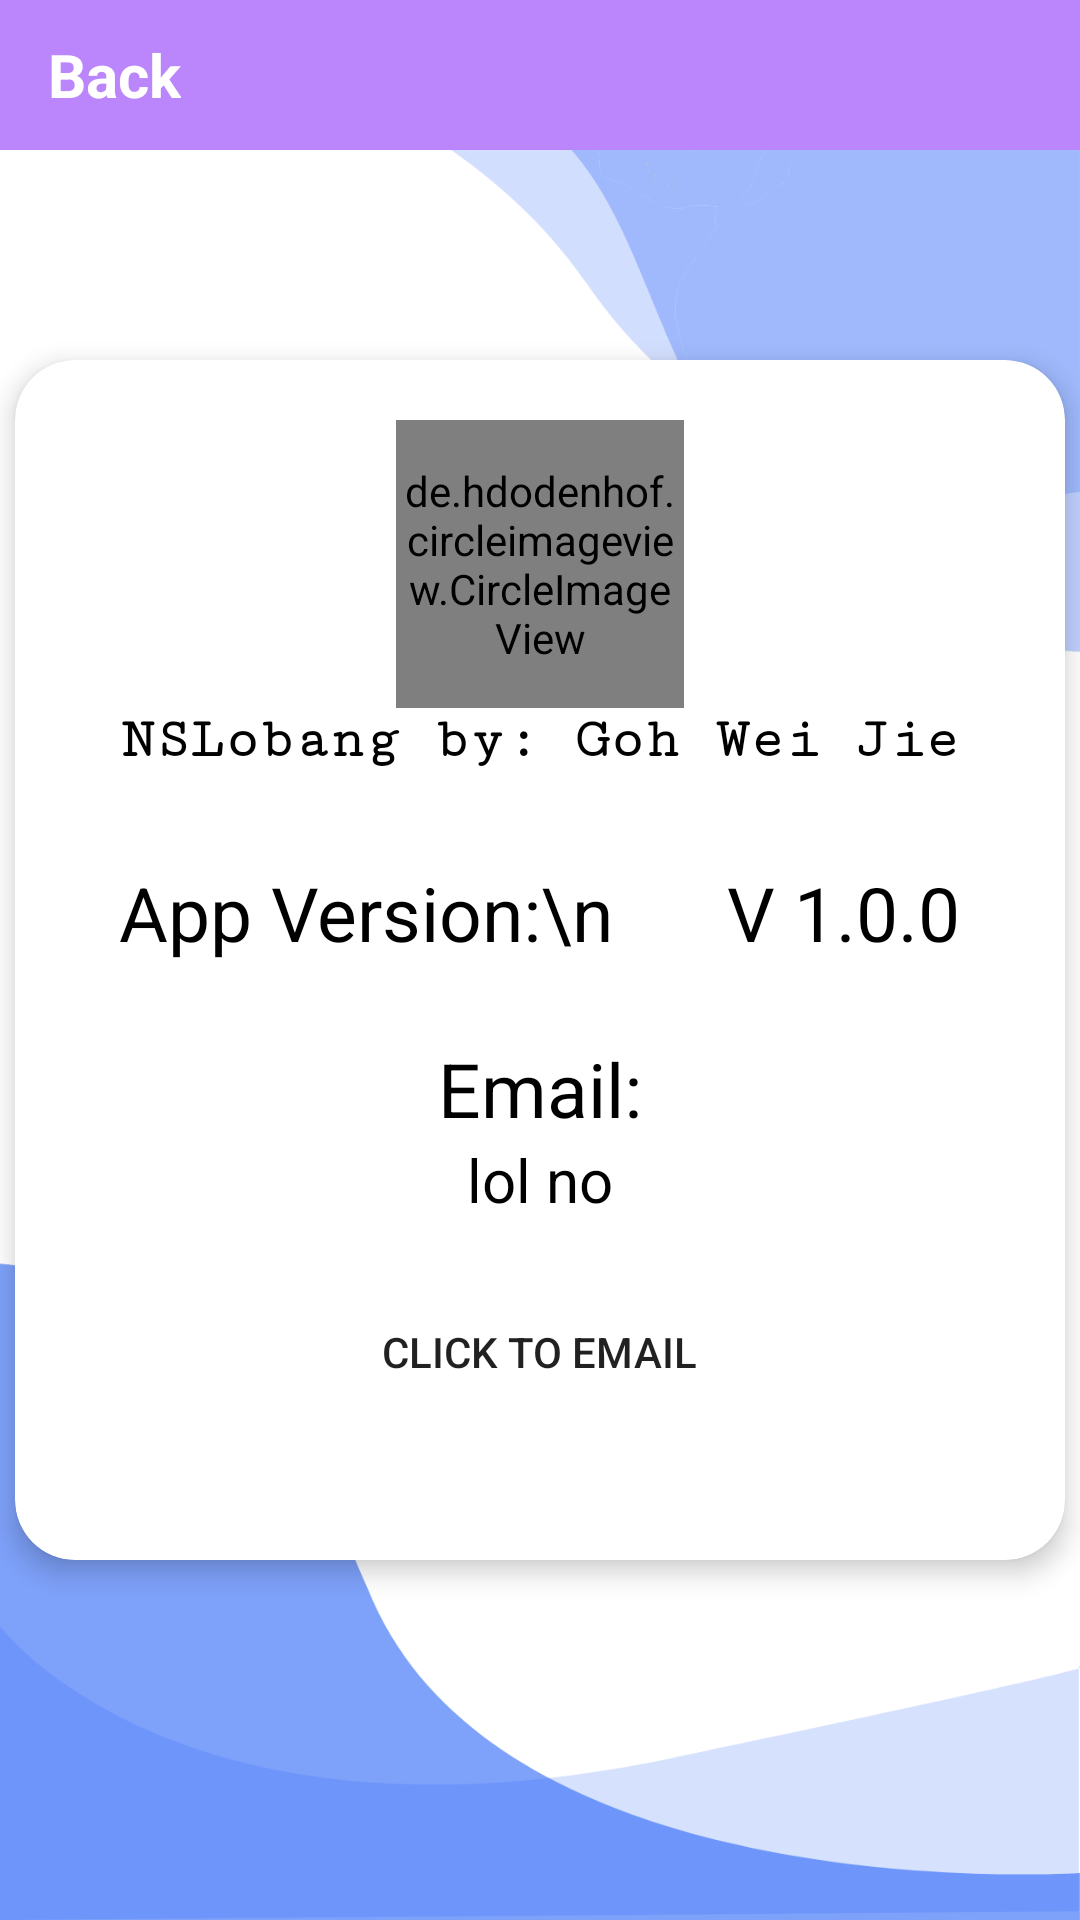

The Android layout XML behind this screen, and the referenced resources:
<!-- AndroidManifest.xml: activity theme AppTheme.NoActionBar -->
<!-- res/layout/activity_about.xml -->
<?xml version="1.0" encoding="utf-8"?>
<RelativeLayout
    xmlns:android="http://schemas.android.com/apk/res/android"
    xmlns:app="http://schemas.android.com/apk/res-auto"
    xmlns:tools="http://schemas.android.com/tools"
    android:layout_width="match_parent"
    android:layout_height="match_parent"
    tools:context=".SellActivity"
    android:background="@drawable/login_bk">

    <com.google.android.material.appbar.AppBarLayout
        android:id="@+id/app_bar_settings"
        android:layout_width="match_parent"
        android:layout_height="50dp"
        android:background="@color/purple_200">

        <androidx.appcompat.widget.Toolbar
            android:id="@+id/toolbar_settings"
            android:layout_width="match_parent"
            android:layout_height="wrap_content">

            <RelativeLayout
                android:layout_width="match_parent"
                android:layout_height="match_parent">

                <TextView
                    android:id="@+id/go_back_btn"
                    android:layout_width="wrap_content"
                    android:layout_height="wrap_content"
                    android:layout_alignParentStart="true"
                    android:layout_alignParentLeft="true"
                    android:text="Back"
                    android:textColor="@android:color/white"
                    android:textSize="20sp"
                    android:textStyle="bold" />

                

            </RelativeLayout>

        </androidx.appcompat.widget.Toolbar>

    </com.google.android.material.appbar.AppBarLayout>

    <androidx.cardview.widget.CardView
        android:id="@+id/card"
        android:layout_width="350dp"
        android:layout_height="400dp"
        android:layout_centerHorizontal="true"
        android:layout_centerVertical="true"
        android:layout_marginTop="7dp"
        android:layout_marginBottom="1dp"
        app:cardCornerRadius="20dp"
        app:cardElevation="5dp">


        <LinearLayout
            android:layout_width="match_parent"
            android:layout_height="match_parent"
            android:orientation="vertical">

            <de.hdodenhof.circleimageview.CircleImageView
                xmlns:app="http://schemas.android.com/apk/res-auto"
                android:id="@+id/profile_userimage"
                android:layout_width="96dp"
                android:layout_height="96dp"
                android:src="@drawable/unknow1232131n"
                android:layout_gravity="center"
                android:layout_marginTop="20dp"
                />

            <TextView
                android:id="@+id/textView"
                android:layout_width="wrap_content"
                android:layout_height="wrap_content"
                android:layout_gravity="center"
                android:textSize="19dp"
                android:textStyle="bold"
                android:textColor="@color/black"
                android:fontFamily="serif-monospace"
                android:text="NSLobang by: Goh Wei Jie" />

            <TextView
                android:id="@+id/textView6"
                android:layout_width="wrap_content"
                android:layout_height="wrap_content"
                android:layout_gravity="center"
                android:layout_marginTop="30dp"
                android:textSize="25dp"
                android:textColor="@color/black"
                android:text="App Version:\n      V 1.0.0" />

            <TextView
                android:id="@+id/textView5"
                android:layout_width="wrap_content"
                android:layout_height="wrap_content"
                android:layout_gravity="center"
                android:layout_marginTop="25dp"
                android:textSize="25dp"
                android:textColor="@color/black"
                android:text="Email:" />

            <TextView
                android:id="@+id/textView4"
                android:layout_width="wrap_content"
                android:layout_height="wrap_content"
                android:layout_gravity="center"
                android:textColor="@color/black"
                android:textSize="20dp"
                android:text="lol no" />

            <Button
                android:id="@+id/button_email"
                android:layout_width="wrap_content"
                android:layout_height="wrap_content"
                android:layout_gravity="center"
                android:layout_marginTop="20dp"
                android:text="Click to email"
                android:background="@drawable/login_button_bk"/>

        </LinearLayout>
    </androidx.cardview.widget.CardView>


</RelativeLayout>
<!-- resources referenced by this layout -->
<resources>
  <color name="black">#FF000000</color>
  <color name="purple_200">#FFBB86FC</color>
  <!-- drawable login_bk: png bitmap (drawable-v24, 51876 bytes) -->
  <style name="AppTheme.NoActionBar">
          <item name="windowActionBar">false</item>
          <item name="windowNoTitle">true</item>
      </style>
</resources>
